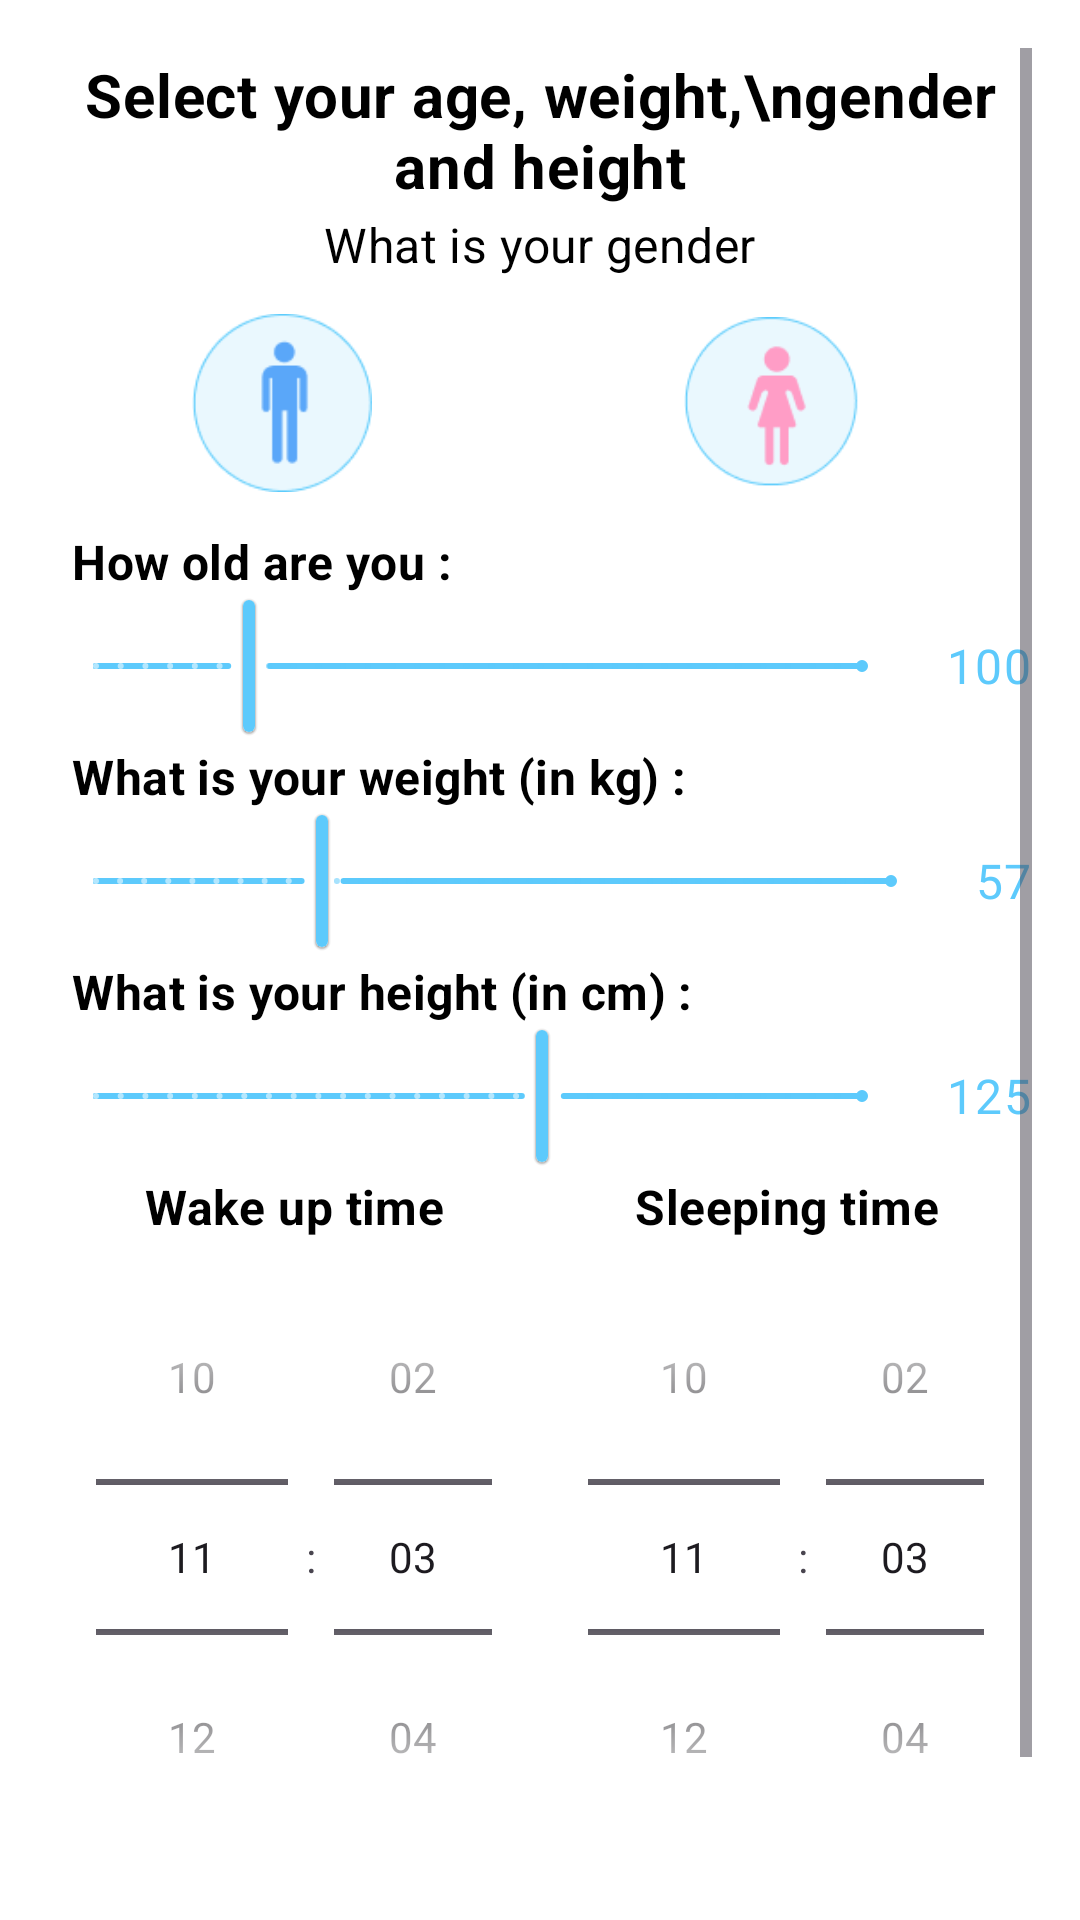

This screen was rendered from an Android layout file. Write that file and the resources it references.
<!-- AndroidManifest.xml: application theme Theme.Hydrify -->
<!-- res/layout/userinfopage.xml -->
<?xml version="1.0" encoding="utf-8"?>
<ScrollView xmlns:android="http://schemas.android.com/apk/res/android"
    xmlns:app="http://schemas.android.com/apk/res-auto"
    android:id="@+id/scrollView"
    android:layout_width="match_parent"
    android:layout_height="match_parent"
    android:background="@android:color/white"
    android:padding="16dp">

    <LinearLayout
        android:id="@+id/container"
        android:layout_width="match_parent"
        android:layout_height="wrap_content"
        android:orientation="vertical"
        android:gravity="center_horizontal">

        
        <TextView
            android:id="@+id/tvTitle"
            android:layout_width="wrap_content"
            android:layout_height="wrap_content"
            android:text="Select your age, weight,\ngender and height"
            android:textAppearance="?attr/textAppearanceHeadline6"
            android:textColor="@color/black"
            android:gravity="center"
            android:textStyle="bold"
            android:layout_marginTop="2dp"
            android:layout_marginBottom="2dp" />

        
        <TextView
            android:id="@+id/tvGender"
            android:layout_width="wrap_content"
            android:layout_height="wrap_content"
            android:text="What is your gender"
            android:textAppearance="?attr/textAppearanceSubtitle1"
            android:textColor="@color/black"
            android:layout_marginBottom="2dp" />

        <LinearLayout
            android:id="@+id/genderGroup"
            android:layout_width="match_parent"
            android:layout_height="wrap_content"
            android:orientation="horizontal"
            android:gravity="center"
            android:layout_marginBottom="2dp">

            
            <FrameLayout
                android:id="@+id/genderMaleContainer"
                android:layout_width="0dp"
                android:layout_height="80dp"
                android:layout_weight="1"
                android:layout_marginEnd="8dp"
                android:clickable="true"
                android:focusable="true">

                <ImageView
                    android:id="@+id/ivMale"
                    android:layout_width="60dp"
                    android:layout_height="60dp"
                    android:layout_gravity="center"
                    android:src="@drawable/male_unselected"/>


            </FrameLayout>

            
            <FrameLayout
                android:id="@+id/genderFemaleContainer"
                android:layout_width="0dp"
                android:layout_height="80dp"
                android:layout_weight="1"
                android:layout_marginEnd="8dp"
                android:clickable="true"
                android:focusable="true">

                <ImageView
                    android:id="@+id/ivFemale"
                    android:layout_width="60dp"
                    android:layout_height="60dp"
                    android:layout_gravity="center"
                    android:src="@drawable/female_unselected"/>


            </FrameLayout>

            
        </LinearLayout>

        
        <TextView
            android:id="@+id/tvAge"
            android:layout_width="wrap_content"
            android:layout_height="wrap_content"
            android:text="How old are you :"
            android:textAppearance="?attr/textAppearanceSubtitle1"
            android:textColor="@color/black"
            android:layout_marginLeft="8dp"
            android:layout_gravity="start"
            android:textStyle="bold"/>

        <LinearLayout
            android:layout_width="match_parent"
            android:layout_height="wrap_content"
            android:orientation="horizontal"
            android:gravity="center_vertical"
            android:layout_marginBottom="2dp">

            <com.google.android.material.slider.Slider
                android:id="@+id/sliderAge"
                style="@style/Widget.ThinSlider"
                android:layout_width="0dp"
                android:layout_height="wrap_content"
                android:layout_weight="1"
                android:valueFrom="0"
                android:valueTo="100"
                android:value="20"
                android:stepSize="1"/>

            <TextView
                android:id="@+id/tvAgeValue"
                android:layout_width="wrap_content"
                android:layout_height="wrap_content"
                android:text="100"
                android:textColor="@color/primary"
                android:textAppearance="?attr/textAppearanceBody1"
                android:layout_marginStart="12dp" />
        </LinearLayout>

        
        <TextView
            android:id="@+id/tvWeight"
            android:layout_width="wrap_content"
            android:layout_height="wrap_content"
            android:text="What is your weight (in kg) :"
            android:textStyle="bold"
            android:layout_gravity="start"
            android:layout_marginLeft="8dp"
            android:textAppearance="?attr/textAppearanceSubtitle1"
            android:textColor="@color/black" />

        <LinearLayout
            android:layout_width="match_parent"
            android:layout_height="wrap_content"
            android:orientation="horizontal"
            android:gravity="center_vertical"
            android:layout_marginBottom="2dp">

            <com.google.android.material.slider.Slider
                android:id="@+id/sliderWeight"
                style="@style/Widget.ThinSlider"
                android:layout_width="0dp"
                android:layout_height="wrap_content"
                android:layout_weight="1"
                android:valueFrom="0"
                android:valueTo="200"
                android:value="57"
                android:stepSize="0.1"/>

            <TextView
                android:id="@+id/tvWeightValue"
                android:layout_width="wrap_content"
                android:layout_height="wrap_content"
                android:textColor="@color/primary"
                android:text="57"
                android:textAppearance="?attr/textAppearanceBody1"
                android:layout_marginStart="12dp" />
        </LinearLayout>

        
        <TextView
            android:id="@+id/tvHeight"
            android:layout_width="wrap_content"
            android:layout_height="wrap_content"
            android:text="What is your height (in cm) :"
            android:layout_gravity="start"
            android:textStyle="bold"
            android:layout_marginLeft="8dp"
            android:textAppearance="?attr/textAppearanceSubtitle1"
            android:textColor="@color/black" />

        <LinearLayout
            android:layout_width="match_parent"
            android:layout_height="wrap_content"
            android:orientation="horizontal"
            android:gravity="center_vertical"
            android:layout_marginBottom="2dp">

            <com.google.android.material.slider.Slider
                android:id="@+id/sliderHeight"
                style="@style/Widget.ThinSlider"
                android:layout_width="0dp"
                android:layout_height="wrap_content"
                android:layout_weight="1"
                android:valueFrom="0"
                android:valueTo="300"
                android:value="175"
                android:stepSize="0.1"/>

            <TextView
                android:id="@+id/tvHeightValue"
                android:layout_width="wrap_content"
                android:layout_height="wrap_content"
                android:text="125"
                android:textColor="@color/primary"
                android:textAppearance="?attr/textAppearanceBody1"
                android:layout_marginStart="12dp" />
        </LinearLayout>

        
        <LinearLayout
            android:layout_width="match_parent"
            android:layout_height="wrap_content"
            android:orientation="horizontal"
            android:layout_marginBottom="2dp">

            
            <LinearLayout
                android:layout_width="0dp"
                android:layout_height="wrap_content"
                android:layout_weight="1"
                android:orientation="vertical">

                <TextView
                    android:id="@+id/tvWakeup"
                    android:layout_width="match_parent"
                    android:layout_height="wrap_content"
                    android:text="Wake up time"
                    android:textStyle="bold"
                    android:textAppearance="?attr/textAppearanceSubtitle1"
                    android:gravity="center"
                    android:textColor="@color/black" />

                <TimePicker
                    android:id="@+id/timePickerWakeup"
                    android:layout_width="wrap_content"
                    android:layout_height="wrap_content"
                    android:timePickerMode="spinner"
                    android:numbersTextColor="@color/primary"
                    android:theme="@style/Widget.MaterialComponents.TimePicker" />
            </LinearLayout>

            
            <LinearLayout
                android:layout_width="0dp"
                android:layout_height="wrap_content"
                android:layout_weight="1"
                android:orientation="vertical">

                <TextView
                    android:id="@+id/tvSleep"
                    android:layout_width="match_parent"
                    android:layout_height="wrap_content"
                    android:text="Sleeping time"
                    android:textStyle="bold"
                    android:gravity="center"
                    android:textAppearance="?attr/textAppearanceSubtitle1"
                    android:textColor="@color/black" />

                <TimePicker
                    android:id="@+id/timePickerSleep"
                    android:layout_width="wrap_content"
                    android:layout_height="wrap_content"
                    android:timePickerMode="spinner"
                    android:theme="@style/Widget.MaterialComponents.TimePicker" />
            </LinearLayout>
        </LinearLayout>

        
        <LinearLayout
            android:layout_width="match_parent"
            android:layout_height="wrap_content"
            android:orientation="horizontal"
            android:gravity="center_vertical"
            android:layout_marginTop="8dp">




            <Button
                android:id="@+id/btnDone"
                android:layout_width="match_parent"
                android:layout_height="wrap_content"
                android:layout_weight="1"
                android:text="Done"
                android:gravity="center"
                android:backgroundTint="@color/primary"
                android:textColor="@android:color/white" />
        </LinearLayout>

    </LinearLayout>
</ScrollView>
<!-- resources referenced by this layout -->
<resources>
  <color name="black">#FF000000</color>
  <color name="primary">#5DCAFC</color>
  <!-- drawable female_unselected: png bitmap (drawable, 3285 bytes) -->
  <!-- drawable male_unselected: png bitmap (drawable, 2978 bytes) -->
  <style name="Widget.ThinSlider" parent="Widget.MaterialComponents.Slider">
          <item name="trackHeight">2dp</item>
          <item name="thumbRadius">8dp</item>
          <item name="trackColorActive">@color/primary</item>
          <item name="trackColorInactive">@color/primary</item>
          <item name="thumbColor">@color/primary</item>
          <item name="thumbStrokeColor">@android:color/transparent</item>
      </style>
  <style name="Theme.Hydrify" parent="Base.Theme.Hydrify" />
  <style name="Base.Theme.Hydrify" parent="Theme.Material3.DayNight.NoActionBar">
          
          <item name="colorPrimary">@color/primary</item>
          <item name="colorPrimaryDark">@color/primary_dark</item>
          <item name="colorPrimaryVariant">@color/primary_dark</item>
          <item name="colorOnPrimary">@color/white</item>
          <item name="colorSecondary">@color/accent</item>
          <item name="colorSecondaryVariant">@color/accent</item>
          <item name="colorOnSecondary">@color/white</item>
          <item name="android:statusBarColor">@color/primary_dark</item>
          <item name="android:windowLightStatusBar">false</item>
          <item name="android:navigationBarColor">@color/primary_dark</item>
          <item name="colorSurface">@color/card_background</item>
          <item name="colorOnSurface">@color/text_primary</item>
          <item name="android:windowBackground">@color/background</item>
          <item name="colorError">#B00020</item>
          <item name="colorOnError">@color/white</item>
          <item name="elevationOverlayEnabled">true</item>
          <item name="fontFamily">@string/font_family_regular</item>
      </style>
  <color name="primary_dark">#0D47A1</color>
  <color name="white">#FFFFFFFF</color>
  <color name="accent">#29B6F6</color>
  <color name="card_background">#FFFFFF</color>
  <color name="text_primary">#212121</color>
  <color name="background">#F8F9FA</color>
  <string name="font_family_regular">sans-serif</string>
</resources>
